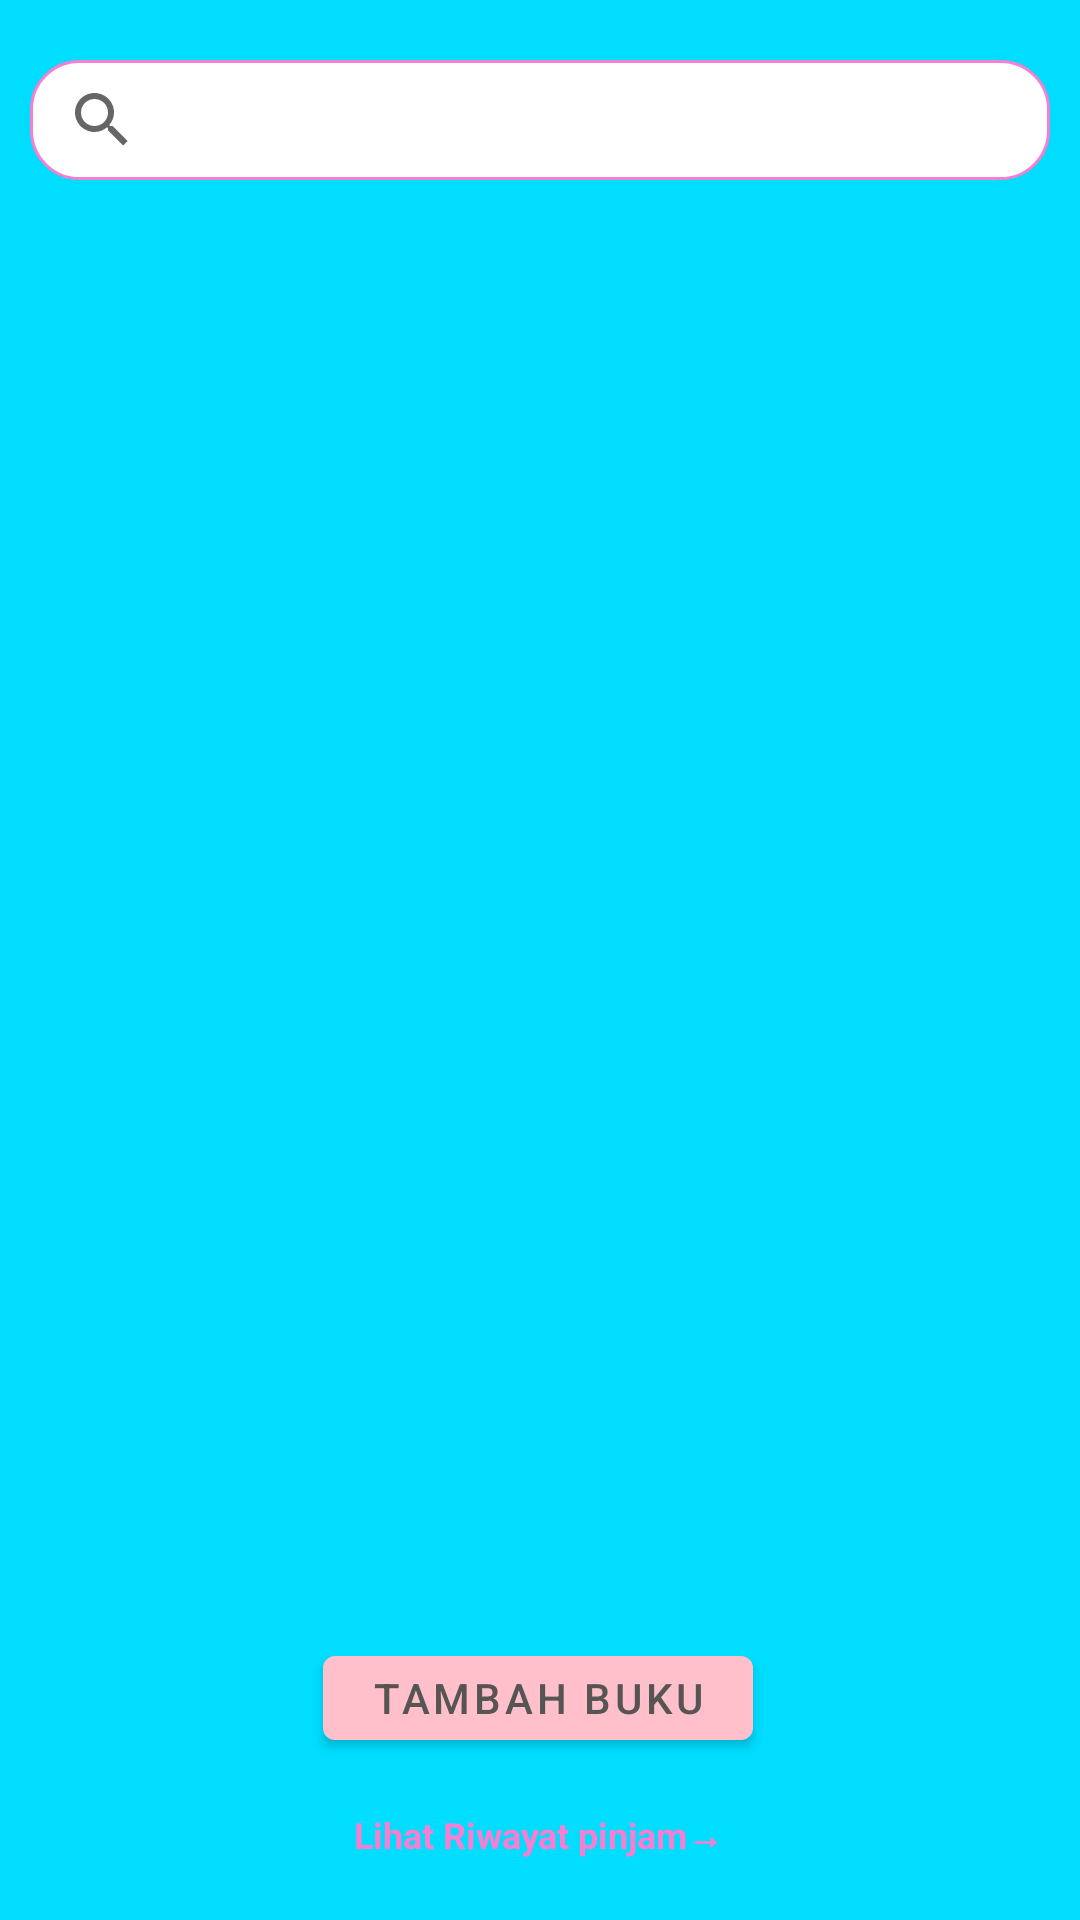

Here is an Android app screen rendered from its layout file. Give the layout XML and the strings, colors and styles it references.
<!-- AndroidManifest.xml: application theme Theme.Gracepananggung -->
<!-- res/layout/activity_homeadmin.xml -->
<?xml version="1.0" encoding="utf-8"?>
<androidx.constraintlayout.widget.ConstraintLayout xmlns:android="http://schemas.android.com/apk/res/android"
    xmlns:app="http://schemas.android.com/apk/res-auto"
    xmlns:tools="http://schemas.android.com/tools"
    android:id="@+id/main"
    android:layout_width="match_parent"
    android:layout_height="match_parent"
    android:padding="10dp"
    android:background="@android:color/holo_blue_bright"
    tools:context=".HomeadminActivity">

    
    <androidx.appcompat.widget.SearchView
        android:id="@+id/searchViewadmin"
        android:layout_width="match_parent"
        android:layout_height="40dp"
        android:layout_marginTop="10dp"
        android:background="@drawable/search_background"
        android:iconifiedByDefault="false"
        android:queryHint="Cari novel berdasarkan judul atau genre"
        app:layout_constraintTop_toTopOf="parent"
        app:layout_constraintStart_toStartOf="parent"
        app:layout_constraintEnd_toEndOf="parent" />

    
    <androidx.recyclerview.widget.RecyclerView
        android:id="@+id/recyclerViewAdmin"
        android:layout_width="match_parent"
        android:layout_height="0dp"
        android:layout_marginTop="8dp"
        app:layout_constraintBottom_toTopOf="@+id/btnTambahBuku"
        app:layout_constraintEnd_toEndOf="parent"
        app:layout_constraintStart_toStartOf="parent"
        app:layout_constraintTop_toBottomOf="@id/searchViewadmin" />

    

    <Button
        android:id="@+id/btnTambahBuku"
        android:layout_width="wrap_content"
        android:layout_height="40dp"
        android:layout_marginBottom="44dp"
        android:text="Tambah Buku"
        android:textColor="#575454"
        app:layout_constraintBottom_toBottomOf="parent"
        app:layout_constraintEnd_toEndOf="parent"
        app:layout_constraintHorizontal_bias="0.497"
        app:layout_constraintStart_toStartOf="parent" />

    <TextView
        android:id="@+id/textRiwayat"
        android:layout_width="wrap_content"
        android:layout_height="wrap_content"
        android:layout_marginBottom="10dp"
        android:clickable="true"
        android:focusable="true"
        android:text="Lihat Riwayat pinjam→"
        android:textColor="#F87ED1"
        android:textSize="12sp"
        android:textStyle="bold"
        app:layout_constraintBottom_toBottomOf="parent"
        app:layout_constraintEnd_toEndOf="parent"
        app:layout_constraintHorizontal_bias="0.498"
        app:layout_constraintStart_toStartOf="parent"
        app:layout_constraintTop_toBottomOf="@+id/btnTambahBuku"
        app:layout_constraintVertical_bias="1.0" />

</androidx.constraintlayout.widget.ConstraintLayout>
<!-- resources referenced by this layout -->
<resources>
  <!-- drawable search_background (drawable) -->
  <shape xmlns:android="http://schemas.android.com/apk/res/android">
      <solid android:color="#FFFFFF"/>
      <corners android:radius="16dp"/>
      <stroke android:width="1dp" android:color="#F87ED1"/>
  </shape>
  <style name="Theme.Gracepananggung" parent="Theme.MaterialComponents.DayNight.DarkActionBar">
          <item name="colorPrimary">@color/pink</item>
          <item name="colorPrimaryVariant">@color/light_pink</item>
          <item name="colorOnPrimary">@color/white</item>
  
          
          <item name="android:windowBackground">@color/white</item>
      </style>
  <color name="pink">#FFC0CB</color>
  <color name="light_pink">#FFB6C1</color>
  <color name="white">#FFFFFF</color>
</resources>
